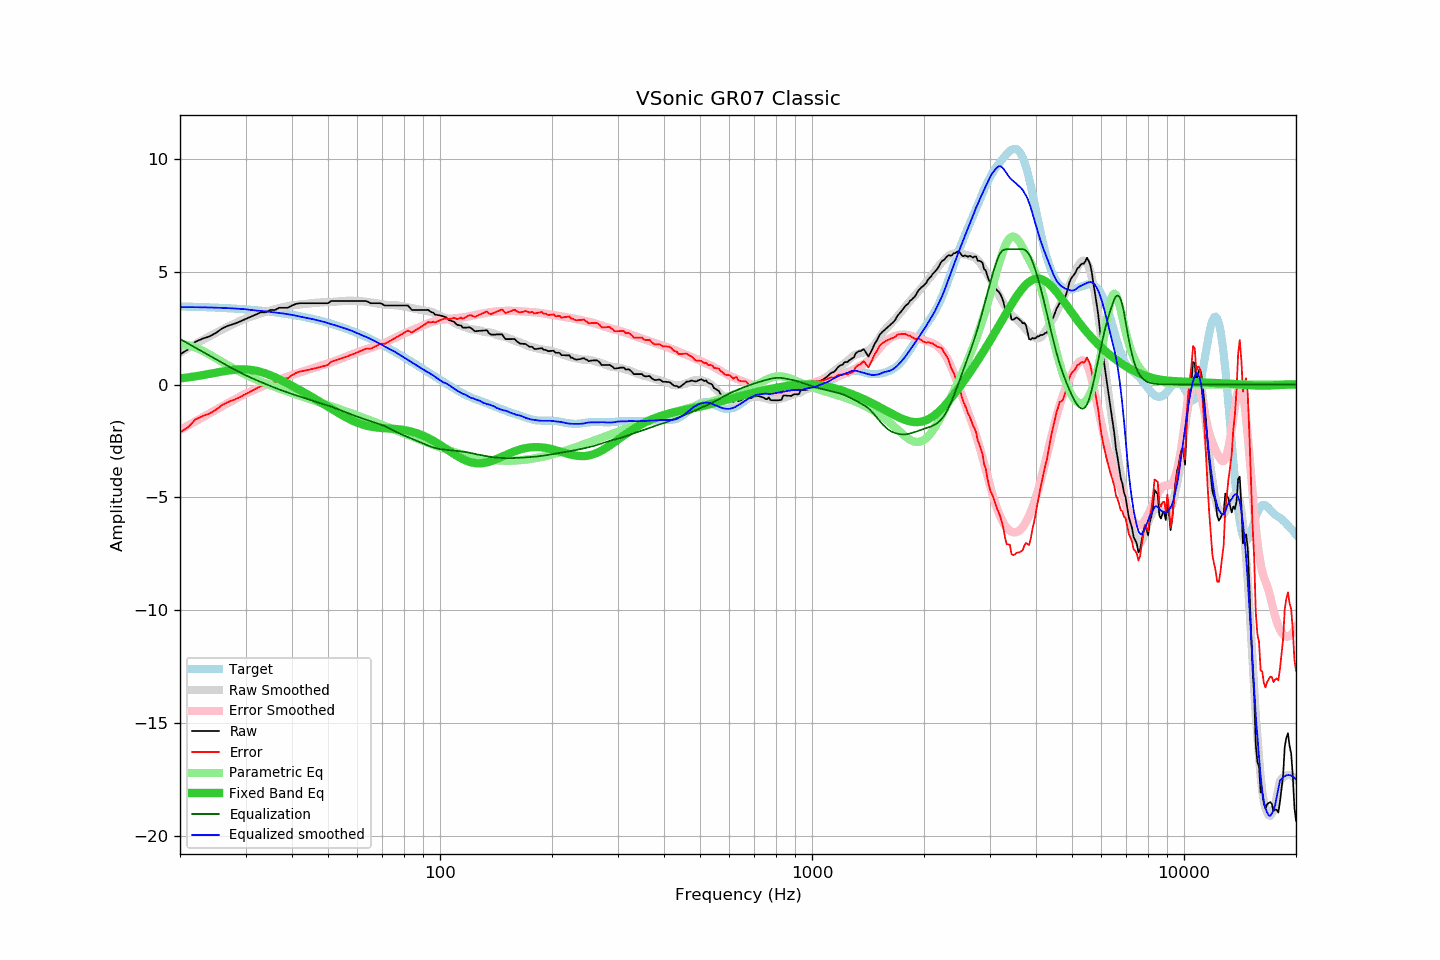

Data behind this chart, as committed beside it:
frequency, raw, error, smoothed, error_smoothed, equalization, parametric_eq, equalized_raw, equalized_smoothed, target
20, 1.33, -2.13, 1.41, -2.02, 2.02, 0.27, 3.35, 3.43, 3.46
21, 1.55, -1.90, 1.61, -1.82, 1.82, 0.31, 3.37, 3.43, 3.45
22, 1.89, -1.55, 1.79, -1.63, 1.63, 0.36, 3.52, 3.42, 3.44
23, 2.03, -1.40, 1.97, -1.45, 1.45, 0.42, 3.48, 3.42, 3.43
24, 2.13, -1.29, 2.14, -1.28, 1.28, 0.47, 3.41, 3.41, 3.42
25, 2.29, -1.12, 2.29, -1.11, 1.11, 0.52, 3.40, 3.41, 3.41
26, 2.49, -0.90, 2.44, -0.96, 0.96, 0.58, 3.45, 3.39, 3.39
27, 2.61, -0.77, 2.57, -0.81, 0.81, 0.62, 3.42, 3.38, 3.38
28, 2.69, -0.67, 2.70, -0.67, 0.67, 0.65, 3.36, 3.37, 3.36
29, 2.79, -0.56, 2.82, -0.54, 0.54, 0.67, 3.33, 3.35, 3.35
30, 2.90, -0.43, 2.92, -0.41, 0.41, 0.67, 3.31, 3.33, 3.33
31, 3.00, -0.31, 3.00, -0.30, 0.30, 0.65, 3.30, 3.31, 3.31
32, 3.10, -0.19, 3.07, -0.20, 0.20, 0.61, 3.30, 3.28, 3.29
33, 3.20, -0.07, 3.15, -0.11, 0.11, 0.56, 3.31, 3.26, 3.27
34, 3.20, -0.05, 3.22, -0.02, 0.02, 0.49, 3.22, 3.24, 3.25
35, 3.30, 0.08, 3.28, 0.07, -0.07, 0.41, 3.24, 3.22, 3.22
36, 3.30, 0.10, 3.34, 0.15, -0.15, 0.32, 3.15, 3.19, 3.20
37, 3.40, 0.23, 3.39, 0.22, -0.22, 0.23, 3.18, 3.17, 3.17
38, 3.40, 0.25, 3.43, 0.29, -0.29, 0.14, 3.11, 3.14, 3.15
39, 3.40, 0.28, 3.47, 0.36, -0.36, 0.04, 3.04, 3.12, 3.12
40, 3.50, 0.41, 3.50, 0.42, -0.42, -0.05, 3.08, 3.09, 3.09
41, 3.57, 0.51, 3.53, 0.48, -0.48, -0.15, 3.09, 3.05, 3.06
42, 3.60, 0.57, 3.55, 0.53, -0.53, -0.25, 3.07, 3.01, 3.03
43, 3.60, 0.61, 3.56, 0.59, -0.59, -0.34, 3.02, 2.98, 3.00
44, 3.60, 0.64, 3.59, 0.64, -0.64, -0.44, 2.96, 2.95, 2.96
45, 3.60, 0.67, 3.60, 0.69, -0.69, -0.53, 2.91, 2.91, 2.93
46, 3.60, 0.71, 3.62, 0.74, -0.74, -0.62, 2.86, 2.88, 2.89
47, 3.60, 0.75, 3.63, 0.79, -0.79, -0.71, 2.81, 2.84, 2.85
48, 3.60, 0.79, 3.64, 0.83, -0.83, -0.80, 2.77, 2.81, 2.81
49, 3.60, 0.83, 3.65, 0.88, -0.88, -0.89, 2.72, 2.76, 2.77
50, 3.60, 0.87, 3.65, 0.93, -0.93, -0.98, 2.67, 2.72, 2.73
51, 3.70, 1.01, 3.66, 0.98, -0.98, -1.07, 2.72, 2.68, 2.69
52, 3.70, 1.05, 3.67, 1.03, -1.03, -1.16, 2.67, 2.63, 2.65
53, 3.70, 1.10, 3.68, 1.08, -1.08, -1.24, 2.62, 2.59, 2.61
54, 3.70, 1.14, 3.69, 1.14, -1.14, -1.32, 2.56, 2.55, 2.56
55, 3.70, 1.19, 3.70, 1.19, -1.19, -1.39, 2.51, 2.51, 2.52
56, 3.70, 1.23, 3.71, 1.24, -1.24, -1.46, 2.46, 2.47, 2.47
57, 3.70, 1.28, 3.71, 1.29, -1.29, -1.53, 2.41, 2.42, 2.42
58, 3.70, 1.33, 3.71, 1.34, -1.34, -1.59, 2.36, 2.37, 2.37
59, 3.70, 1.38, 3.71, 1.38, -1.38, -1.65, 2.32, 2.32, 2.33
60, 3.70, 1.43, 3.70, 1.43, -1.43, -1.70, 2.27, 2.27, 2.28
61, 3.70, 1.48, 3.69, 1.47, -1.47, -1.74, 2.23, 2.22, 2.23
62, 3.70, 1.53, 3.68, 1.51, -1.51, -1.78, 2.19, 2.17, 2.18
63, 3.70, 1.58, 3.67, 1.55, -1.55, -1.81, 2.15, 2.12, 2.12
64, 3.67, 1.60, 3.66, 1.58, -1.58, -1.84, 2.09, 2.07, 2.07
65, 3.60, 1.58, 3.64, 1.62, -1.62, -1.86, 1.98, 2.02, 2.02
66, 3.60, 1.63, 3.62, 1.65, -1.65, -1.88, 1.95, 1.97, 1.97
67, 3.60, 1.69, 3.60, 1.69, -1.69, -1.90, 1.91, 1.91, 1.91
68, 3.60, 1.74, 3.59, 1.73, -1.73, -1.91, 1.87, 1.86, 1.86
69, 3.60, 1.79, 3.57, 1.76, -1.76, -1.92, 1.84, 1.80, 1.81
70, 3.56, 1.81, 3.55, 1.80, -1.80, -1.93, 1.76, 1.75, 1.75
71, 3.50, 1.80, 3.54, 1.85, -1.85, -1.94, 1.65, 1.69, 1.70
72, 3.50, 1.85, 3.52, 1.89, -1.89, -1.94, 1.61, 1.63, 1.65
73, 3.50, 1.91, 3.52, 1.94, -1.94, -1.95, 1.56, 1.58, 1.59
74, 3.50, 1.96, 3.52, 1.99, -1.99, -1.96, 1.51, 1.53, 1.54
75, 3.50, 2.02, 3.52, 2.04, -2.04, -1.96, 1.46, 1.48, 1.48
76, 3.50, 2.07, 3.51, 2.08, -2.08, -1.97, 1.42, 1.43, 1.43
77, 3.50, 2.13, 3.50, 2.13, -2.13, -1.98, 1.37, 1.37, 1.37
78, 3.50, 2.18, 3.49, 2.17, -2.17, -1.99, 1.33, 1.31, 1.32
79, 3.50, 2.23, 3.47, 2.22, -2.22, -2.00, 1.28, 1.26, 1.27
... 553 more rows
